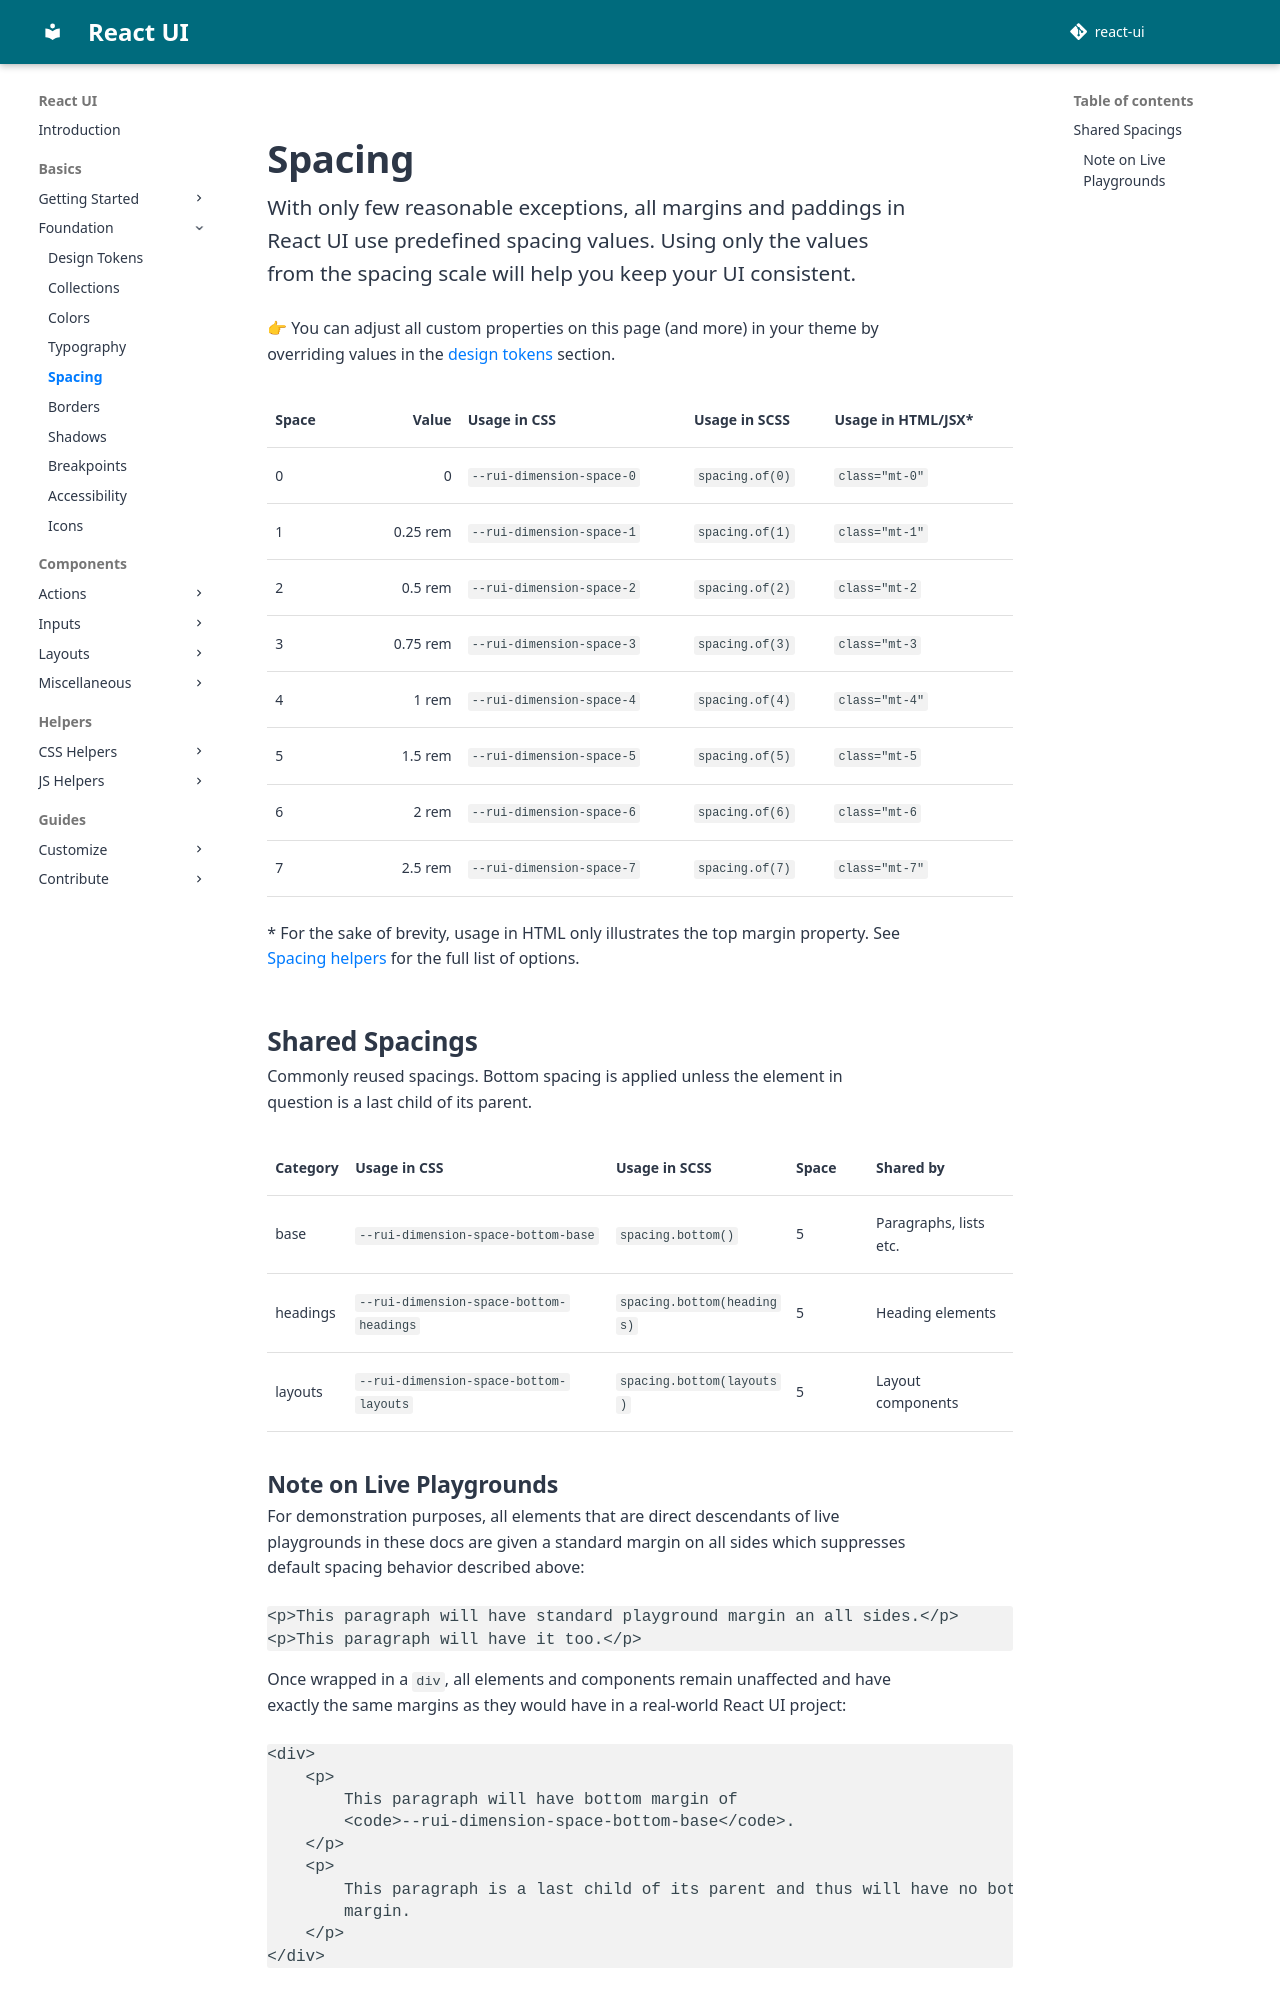

repository: react-ui-org/react-ui · page: pr-preview/pr-799/docs/foundation/spacing/index.html · generator: mkdocs

# Spacing

With only few reasonable exceptions, all margins and paddings in React UI use
predefined spacing values. Using only the values from the spacing scale will
help you keep your UI consistent.

👉 You can adjust all custom properties on this page (and more) in your theme by
overriding values in the
[design tokens](/docs/customize/theming/overview#design-tokens) section.

| Space | Value    | Usage in CSS              | Usage in SCSS   | Usage in HTML/JSX* |
|-------|---------:|---------------------------|-----------------|--------------------|
| 0     | 0        | `--rui-dimension-space-0` | `spacing.of(0)` | `class="mt-0"`     |
| 1     | 0.25 rem | `--rui-dimension-space-1` | `spacing.of(1)` | `class="mt-1"`     |
| 2     | 0.5 rem  | `--rui-dimension-space-2` | `spacing.of(2)` | `class="mt-2`      |
| 3     | 0.75 rem | `--rui-dimension-space-3` | `spacing.of(3)` | `class="mt-3`      |
| 4     | 1 rem    | `--rui-dimension-space-4` | `spacing.of(4)` | `class="mt-4"`     |
| 5     | 1.5 rem  | `--rui-dimension-space-5` | `spacing.of(5)` | `class="mt-5`      |
| 6     | 2 rem    | `--rui-dimension-space-6` | `spacing.of(6)` | `class="mt-6`      |
| 7     | 2.5 rem  | `--rui-dimension-space-7` | `spacing.of(7)` | `class="mt-7"`     |

\* For the sake of brevity, usage in HTML only illustrates the top margin
property. See [Spacing helpers](/docs/css-helpers/spacing) for the full list of
options.

## Shared Spacings

Commonly reused spacings. Bottom spacing is applied unless the element in
question is a last child of its parent.

| Category | Usage in CSS                            | Usage in SCSS              | Space | Shared by              |
|----------|-----------------------------------------|----------------------------|-------|------------------------|
| base     | `--rui-dimension-space-bottom-base`     | `spacing.bottom()`         | 5     | Paragraphs, lists etc. |
| headings | `--rui-dimension-space-bottom-headings` | `spacing.bottom(headings)` | 5     | Heading elements       |
| layouts  | `--rui-dimension-space-bottom-layouts`  | `spacing.bottom(layouts)`  | 5     | Layout components      |
